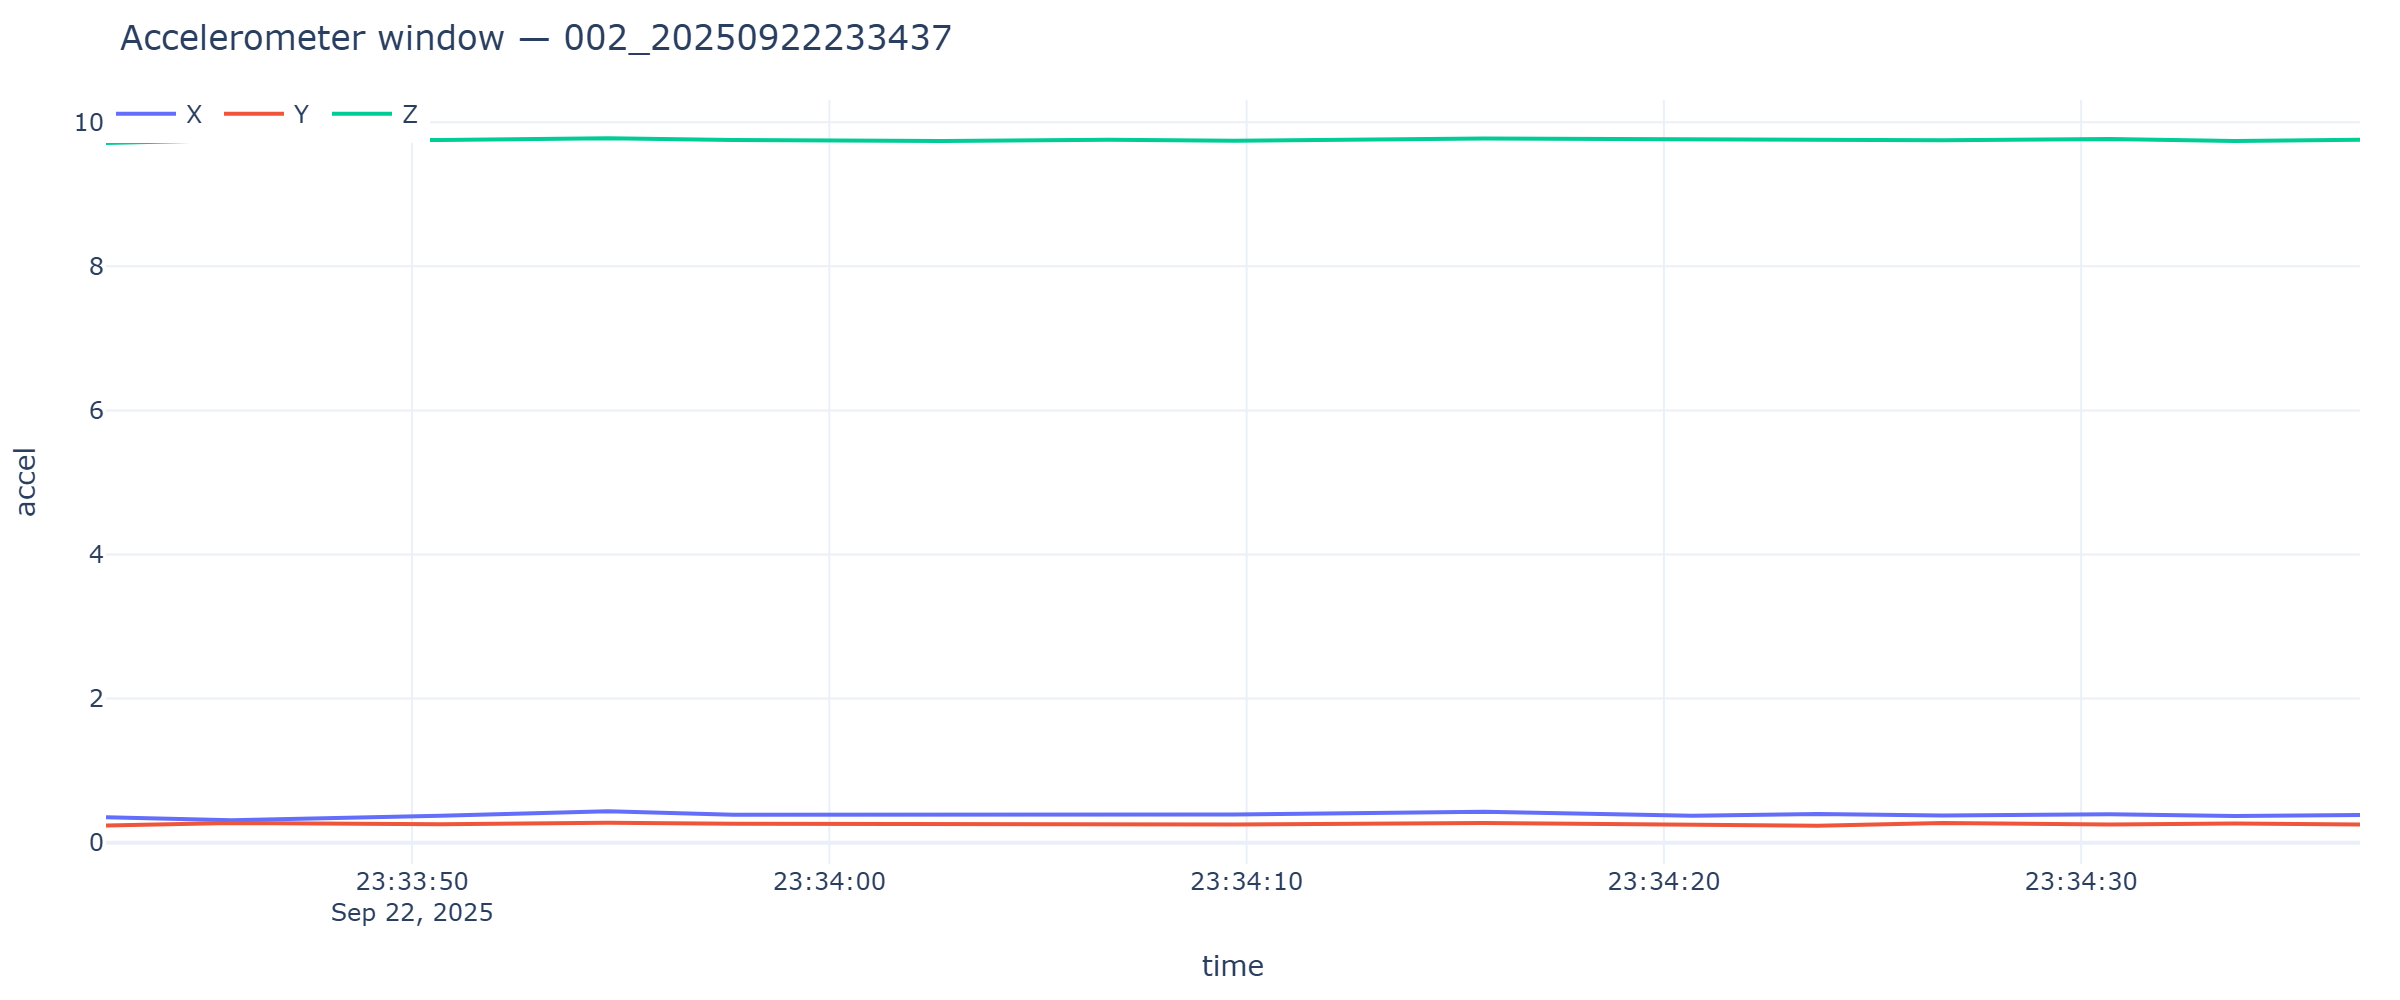

Source data for this figure (header and first rows):
timestamp, x, y, z
2025-09-22T23:33:42.665, 0.3543, 0.237, 9.711
2025-09-22T23:33:45.676, 0.3112, 0.2729, 9.752
2025-09-22T23:33:50.683, 0.3735, 0.2562, 9.754
2025-09-22T23:33:54.694, 0.4381, 0.2777, 9.778
2025-09-22T23:33:57.700, 0.3879, 0.2634, 9.754
2025-09-22T23:34:02.694, 0.3879, 0.2538, 9.74
2025-09-22T23:34:06.699, 0.3807, 0.2634, 9.756
2025-09-22T23:34:09.701, 0.3903, 0.2538, 9.742
2025-09-22T23:34:15.683, 0.4286, 0.2729, 9.773
2025-09-22T23:34:20.680, 0.3735, 0.2466, 9.754
2025-09-22T23:34:23.687, 0.3998, 0.2346, 9.744
2025-09-22T23:34:26.677, 0.3783, 0.2729, 9.749
2025-09-22T23:34:30.685, 0.395, 0.2514, 9.768
2025-09-22T23:34:33.676, 0.3711, 0.2682, 9.74
2025-09-22T23:34:36.683, 0.3855, 0.2514, 9.756
